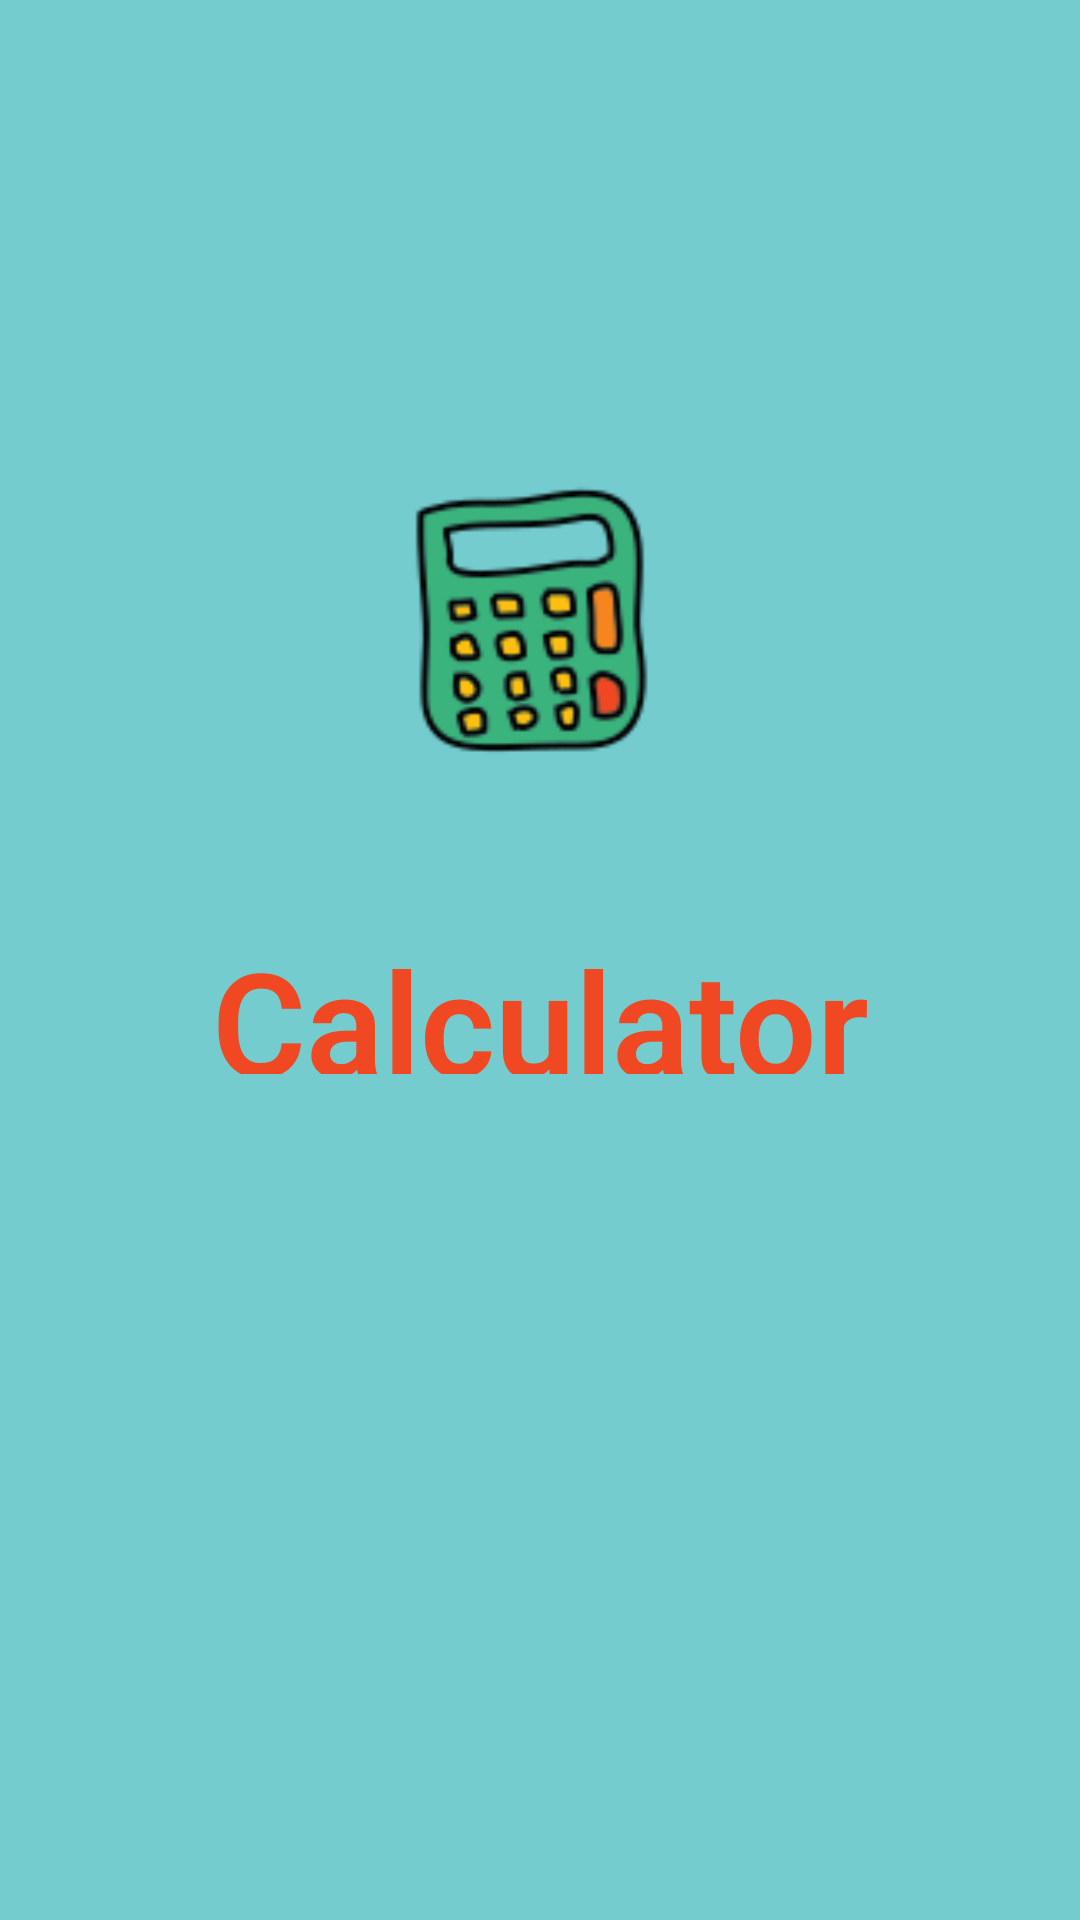

Write the Android layout XML for this screen, with the resource values it uses.
<!-- AndroidManifest.xml: application theme Theme.Design.NoActionBar -->
<!-- res/layout/activity_launch_screen.xml -->
<?xml version="1.0" encoding="utf-8"?>
<androidx.constraintlayout.widget.ConstraintLayout xmlns:android="http://schemas.android.com/apk/res/android"
    xmlns:app="http://schemas.android.com/apk/res-auto"
    xmlns:tools="http://schemas.android.com/tools"
    android:layout_width="match_parent"
    android:layout_height="match_parent"
    tools:context=".LaunchScreen"
    android:background="@color/light_blue">

    <ImageView
        android:id="@+id/imageView"
        android:layout_width="100dp"
        android:layout_height="100dp"
        android:src="@drawable/ic_logo"
        android:layout_marginTop="158dp"
        app:layout_constraintEnd_toEndOf="parent"
        app:layout_constraintStart_toStartOf="parent"
        app:layout_constraintTop_toTopOf="parent"
         />

    <TextView
        android:layout_width="match_parent"
        android:layout_height="50sp"
        android:layout_marginTop="50dp"
        android:fontFamily="sans-serif-light"
        android:text="Calculator"
        android:textAlignment="center"
        android:textSize="48sp"
        android:textStyle="bold"
        android:textColor="@color/red"
        app:layout_constraintEnd_toEndOf="parent"
        app:layout_constraintStart_toStartOf="parent"
        app:layout_constraintTop_toBottomOf="@+id/imageView"
        />

</androidx.constraintlayout.widget.ConstraintLayout>
<!-- resources referenced by this layout -->
<resources>
  <color name="light_blue">#FF74CCCF</color>
  <color name="red">#FFEF4823</color>
  <!-- drawable ic_logo: png bitmap (drawable-v24, 8043 bytes) -->
</resources>
